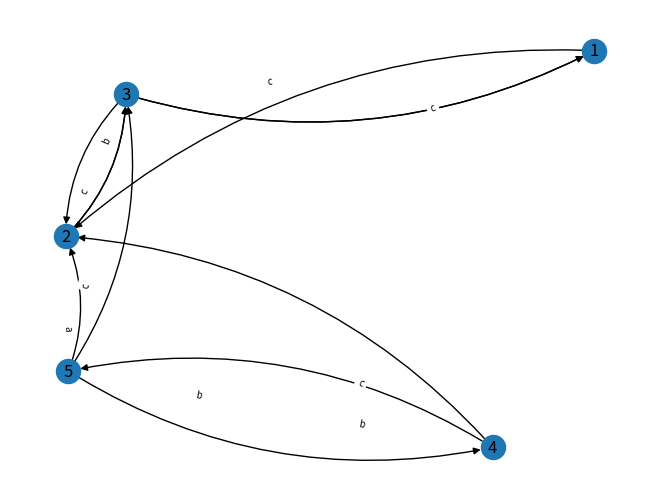

This chart was generated by the following Python code: (Note: this script raises an exception after producing the figure.)
import networkx as nx
import math
from scipy.stats import poisson
import random
import matplotlib.pyplot as plt
import numpy as np
import json
#from netgraph import Graph
from collections import defaultdict
class TransitionStructure():
    """Wrapper class for Networkx multidigraph structure
    """
    def __init__(self):
        self.G = nx.MultiDiGraph()
    
    def add_node(self, val, currString = ""):
        """Class Method to add a node to the graph

        Args:
            val (string): name of the node
        """
        self.G.add_node(val, currString = currString)
    
    def add_edge(self, From, To, Label):
        """Class Method to add a edge to the graph

        Args:
            From (string): name of starting node
            To (end): name of ending node
        """
        self.G.add_edge(From, To, label=Label)

    def get_nodes(self):
        return list(self.G.nodes)

    def remove_node(self, node):
        """Class Method to remove a node from the graph

        Args:
            node (string): name of the node to be removed
        """
        self.G.remove_node(node)
    

    def remove_edge(self, From, To):
        """Class Method to remove a edge from the graph

        Args:
            edge (string): name of the edge to be removed
        """
        self.G.remove_edge(From, To)

    def num_nodes(self):
        """Class Method to count the number of nodes

        Returns:
            integer: number of nodes
        """
        return self.G.number_of_nodes()
    
    def num_edges(self):
        """Class Method to count the number of edges

        Returns:
            Integer: number of edges
        """
        return self.G.number_of_edges()
    
    def adjacency_list(self):
        """Class Method to return the adjacency list representation of the graph

        Returns:
            List of Lists: Adjacency List Representation of the graph
        """
        return self.G.adj
    
    def graph_info(self):
        """Class Method to return summary of the Graph

        Returns:
            String: Summary of the Graph
        """
        return nx.info(self.G) 

    def get_edge_info(self, From, To): # TODO: Get Edge info
        data = self.G.get_edge_data(From, To, default='DNE')
        #print(f"From: {From}")
        #print(f'To: {To}')
        #print(f"Data: {data}")
        if data == "DNE":
            return "DNE"
        
        return data
         

    def get_graph(self):
        """Class Method to return the Graph itself

        Returns:
            Object: MultiDiGraph
        """
        return self.G

    def draw_graph(self, filename='DFAs/TransitionStructure.png'):
        pos = nx.spring_layout(self.G)

        nx.draw(self.G, pos, with_labels=True, connectionstyle='arc3, rad = .2')
        edge_labels = dict([((u,v,),d['label'])
              for u,v,d in self.G.edges(data=True)])
        nx.draw_networkx_edge_labels(self.G, pos, edge_labels=edge_labels, label_pos=.3, font_size=7)
        plt.savefig(filename)
        plt.close()
    
    
    def relabel_nodes(self, mapping):
        self.G = nx.relabel_nodes(self.G, mapping)
        #print(list(self.G)) # check to make sure that we properly included data



class RandomTransitionStructure: #TODO: self.n, self.alphabet
    def __init__(self, n, alphabet):
        self.n = n # n is the number of states prior to removal of one state
        self.alphabet = alphabet
        self.k = len(alphabet)
        self.row = self.computeRow()
        self.end_states = {}
        self.TransitionStructure = None

    def generateRandomTransitionStructure(self, trial=0):
        row = self.computeRow() # part 1
        #print(row)
        if self.k < 2:
            return 'Error: k must be greater than 2'
        
        while (True):
            #print("in here")
            lambdaArray = [0] * self.n
            
            while sum(lambdaArray) != self.k * self.n + 1:
                lambdaArray = poisson.rvs(mu=row, size=self.n + 1, loc=1)
            
            partition = self.generatePartition(lambdaArray)
            for i in range(len(partition)):
                partition[i] = sorted(partition[i])
            
            partition = sorted(partition, key=lambda x: x[0])

            if (self.checkDyke(partition)):
                #print(f"chosen partition: {partition}")
                break
        
        TransitionStruct, order = self.partition_to_transition_structure(partition, self.alphabet, self.n) 
        self.TransitionStructure = self.compute_transition_structure(TransitionStruct, order, trial)
        
        # File path for json file
        filepath = 'JSON/Final_Transition_Structure_' + str(self.n) + '_' + str(len(self.alphabet)) + '_' + str(trial) + '.json' #TODO: LOOK HERE
        A = nx.to_dict_of_lists(self.TransitionStructure.get_graph())
        #print(A)
        #print(f'Nodes: {self.TransitionStructure.get_nodes()}')
        #print(f"Edges: {self.TransitionStructure.get_graph().edges(data='label')}")
        info = {
            "Adjacency_List" : str(A),
            "end_states" : str(self.end_states),
            "Nodes" : str(self.TransitionStructure.get_nodes()),
            "Edges" : str(self.TransitionStructure.get_graph().edges(data='label'))
        }

        with open(filepath, "w") as outfile:
            json.dump(info, outfile)
        


    def compute_transition_structure(self, TransitionStruct, order, trial=0):
        #print(f"order: {order}")
        vertexToRemove = order.pop(0) # removes first elem. Also check if this is even correct w/ turbo.
        #print(TransitionStruct.get_nodes())
        TransitionStruct.remove_node(vertexToRemove[0])
        determineEndStates = np.random.randint(2, size=self.n) # if 1, the index of that location is an end state, else 0
        #print(determineEndStates)


        for i, val in enumerate(determineEndStates):
            if val == 1:
                self.end_states[i + 1] = 'end_state'
            else:
                self.end_states[i + 1] = 'not_end_state'
        
        

        mapping = {}
        for i, k in enumerate(self.end_states.keys()):
            mapping[order[i][0]] = k
        
        #print(f"mapping: {mapping}")
        TransitionStruct.relabel_nodes(mapping)
        #self.n, self.alphabet
        filepath = 'DFAs/Final_Transition_Structure_' + str(self.n) + '_' + str(len(self.alphabet)) + '_' + str(trial) + '.png'
        TransitionStruct.draw_graph(filepath)
        
        # up to here
        return TransitionStruct

     
    def partition_to_transition_structure(self, kDyckPartition, alphabet, numStates):
        #print(kDyckPartition)
        stack = [] # empty stack
        TransStruct = TransitionStructure()
        initialState = 1
        TransStruct.add_node(initialState)
        order = [[1, 1]] # keeps track of order that Nodes get added into graph.
        newState = 2
        k = len(alphabet)
        n = numStates
        alphabet.sort(reverse=True)
        for a in alphabet: # should sort the list in reverse lexographical order
            stack.append((initialState, a))
        
        countPop = 0
        for i in range(2, k * (n + 1) + 2): 
            
            p, a = stack.pop()
            #print(stack)
            countPop += 1
            q = 1
            for j, partition in enumerate(kDyckPartition):
                if i in partition:
                    q = j + 1
        
            if q == newState:
                TransStruct.add_node(q) # create new state q
                order.append([q, newState]) # append the q, and new state
                newState += 1
                for b in alphabet:
                    stack.append((q, b))
                    
            #print(f"Edge getting added: {p} to {q} labeled {a}")
            TransStruct.add_edge(p,q,a) 

    
        return TransStruct, order # order stores node and state of node


    def checkDyke(self, partition):
        for j in range(len(partition)):
            if (min(partition[j]) > self.k * j + 1):
                return False
            
        return True

    def generatePartition(self, lambdaArray):
        #print(f"Lambda Array: {lambdaArray}")
        partition = []
        startVal = 1
        endingVal = 1
        
        for lambdaVal in lambdaArray:
            endingVal += lambdaVal
            currPart = []
            for i in range(startVal, endingVal):
                currPart.append(i)
            partition.append(currPart)
            startVal = endingVal
        #print(f"Partition: {partition}")
        bijection = self.generateRandomBijection()

        for part in partition:
            for index, elem in enumerate(part):
                part[index] = bijection[elem]  
        #print(f"bijected Partition: {partition}")
        for i in range(2, self.k):
            partition[0].append(i)

        #print(f"Add i and bijected Partition: {partition}")
        j = random.sample(range(0, self.n + 1), 1)[0]
        #print(f"Partition chosen: {j}")
        partition[j].append(self.k * (self.n + 1) + 1)

        return partition

    def generateRandomBijection(self):
        randomMapping = dict()
        randomCodomain = []
        randomCodomain.append(1)

        randomSample = random.sample(range(self.k + 1, self.k * (self.n + 1) + 1), self.n * self.k)
        for elem in randomSample:
            randomCodomain.append(elem)
        random.shuffle(randomCodomain)
        for i in range(self.k * self.n + 1):
            randomMapping[i + 1] = randomCodomain[i]
        
        return randomMapping

    def computeRow(self):
        ratio = self.k - ((self.k - 1) / (self.n + 1)) # f(k - (k - 1)/(n + 1))
        row = self.approximator(ratio)
        return row

    def approximator(self, ratio):
        z = -1 * ratio * math.exp(-1 * ratio) # -x * e^-x
        
        # sum from 1 to 100 of (-n)^(n - 1) / n! * z^n
        approximation = 0
        for n in range(1, 101):
            approximation += (((-1 * n)**(n - 1)) / (math.factorial(n))) *  z ** n

        approximation += ratio 
        return approximation


    def traverseTransitionStructure(self, edge_probability, end_state_probability):
        if self.TransitionStructure == None:
            print("Create a Transition Structure first!")
            return
    
    
    def get_transition_structure(self):
        if self.TransitionStructure == None:
            print("Create a Transition Structure First")
            return None
        
        return self.TransitionStructure


    # code for cycle detection
    # def checkCycle(self, G):
    #     print(nx.cycle_basis(G, 1))
    #     # visited = [False] * len(list(G.nodes))
    #     # #stack = []

    #     # for v, vertex in enumerate(list(G.nodes)):
    #     #     if visited[v] == False:
    #     #         stack = []
    #     #         stack.append(vertex)
    #     #         visited[v] = True
    #     #         self.processDFSTree(G, stack, visited)

        
    # def processDFSTree(self, G, stack, visited):
    #     A = nx.to_dict_of_lists(G)
    #     nodesToVisit = list(A.keys())[-1]
        
    #     for v, vertex in enumerate(A[nodesToVisit]): # A[-1] is stack at top
    #         if visited[v] == True: # in the stack
    #             self.printCycle(stack, vertex)
    #         elif visited[v] == False:
    #             stack.append(vertex)
    #             visited[v] = True
    #             self.processDFSTree(G, stack, visited)
            
        
    #     visited[stack[-1] - 1] = True
    #     stack.pop()


    # def printCycle(self, stack, vertex):
    #     print(f"Starting stack: {stack}")
    #     tempStack = []
    #     tempStack.append(stack[-1])
    #     stack.pop()
    #     print(f"Current stack: {stack}")

    #     while tempStack[-1] != vertex:
    #         tempStack.append(stack[-1])
    #         stack.pop()
        
    #     while len(tempStack) != 0: 
    #         print(f"{tempStack[-1]} ->", end='')
    #         stack.append(tempStack[-1])
    #         tempStack.pop()
        

    #TODO: Some DFAs might not print any strings.
    # this is by design, and needs to be an edge case that gets hand
    def BFSString(self, m): # change to m -> breaking condition is that if I have a string of 2m + 1 -> infinite language
        
        if self.TransitionStructure == None:
            print("Create a Transition Structure First")
            return None
        
        print(self.end_states)
        A = nx.to_dict_of_lists(self.TransitionStructure.get_graph())
        
        strings = [] # list that will contain all possible strings up to a given length
        if all(value == 'not_end_state' for value in self.end_states.values()): # edge case when no end states
            return strings, [], False # might change to -1
        
        #print(A)
        start = 0 # index of starting node in the graph
        # self.checkCycle(self.TransitionStructure.get_graph())


        queue = [] # create a queue for BFS 
        

        state = list(A.keys())[start]
        #print(f"STATE: {state}")
        if self.end_states[state] == 'end_state': # appends the empty string if start state is also end state
            strings.append("")
        
        queue.append((state, ""))
        flag = False
        


        #currString = ""
        #visited = []
        # if and only if we can get into a cycle that contains at least 1 end state in it (good question to figure out probability)
        strlen = 0
        #print(f"end_states: {self.end_states}")

        # ISSUES: 
        # 1: No way to get to end state
        # Approach: 

        # HW: print out strings of size 11, if i have lengths of 6-11, i have infinite. PROVE THIS!
        
        while strlen < 2*m + 1:
            if len(queue) == 0:
                break
            
            state, currString = queue.pop(0)
            #

            for i, vertex in enumerate(A[state]):
                # if edge exists
                
                if self.TransitionStructure.get_edge_info(state, vertex) != 'DNE':
                    data = self.TransitionStructure.get_edge_info(state, vertex)
                    
                    for key in data.keys(): 
                        character = data[key]['label']

                        if self.end_states[vertex] == 'end_state' and strlen < 2 * m + 1:
                            strings.append(currString + character)
                            #print(currString + character)
                            #print(strings)
                        
                        currString += character
                        strlen = len(currString)
                        #print(f"strlen: {strlen}")
                        #print(f"strings: {len(strings)}")
                        queue.append((vertex, currString))

        strings = list(set(strings))
        #print(strings)
        #print(strlen)

        isInfinite = False
        filtered = list(filter(lambda string: m < len(string) <= 2*m, strings))
        #print(filtered)
        if len(filtered) > 0:
            print("Infinite")
            isInfinite = True
        return strings, filtered, isInfinite

    def debug(self):
        print(f'Nodes: {self.TransitionStructure.get_nodes()}')
        print(f"Edges: {self.TransitionStructure.get_graph().edges(data='label')}")
        
        

def main():
    # graphical library limitation
    tester = RandomTransitionStructure(5,['a', 'b','c']) # clarify this with Turbo on Friday
    tester.generateRandomTransitionStructure()
    #tester.debug()
    strings, filtered, isInfinite = tester.BFSString(m=1)
    print(strings)
if __name__ == "__main__":
    main()
